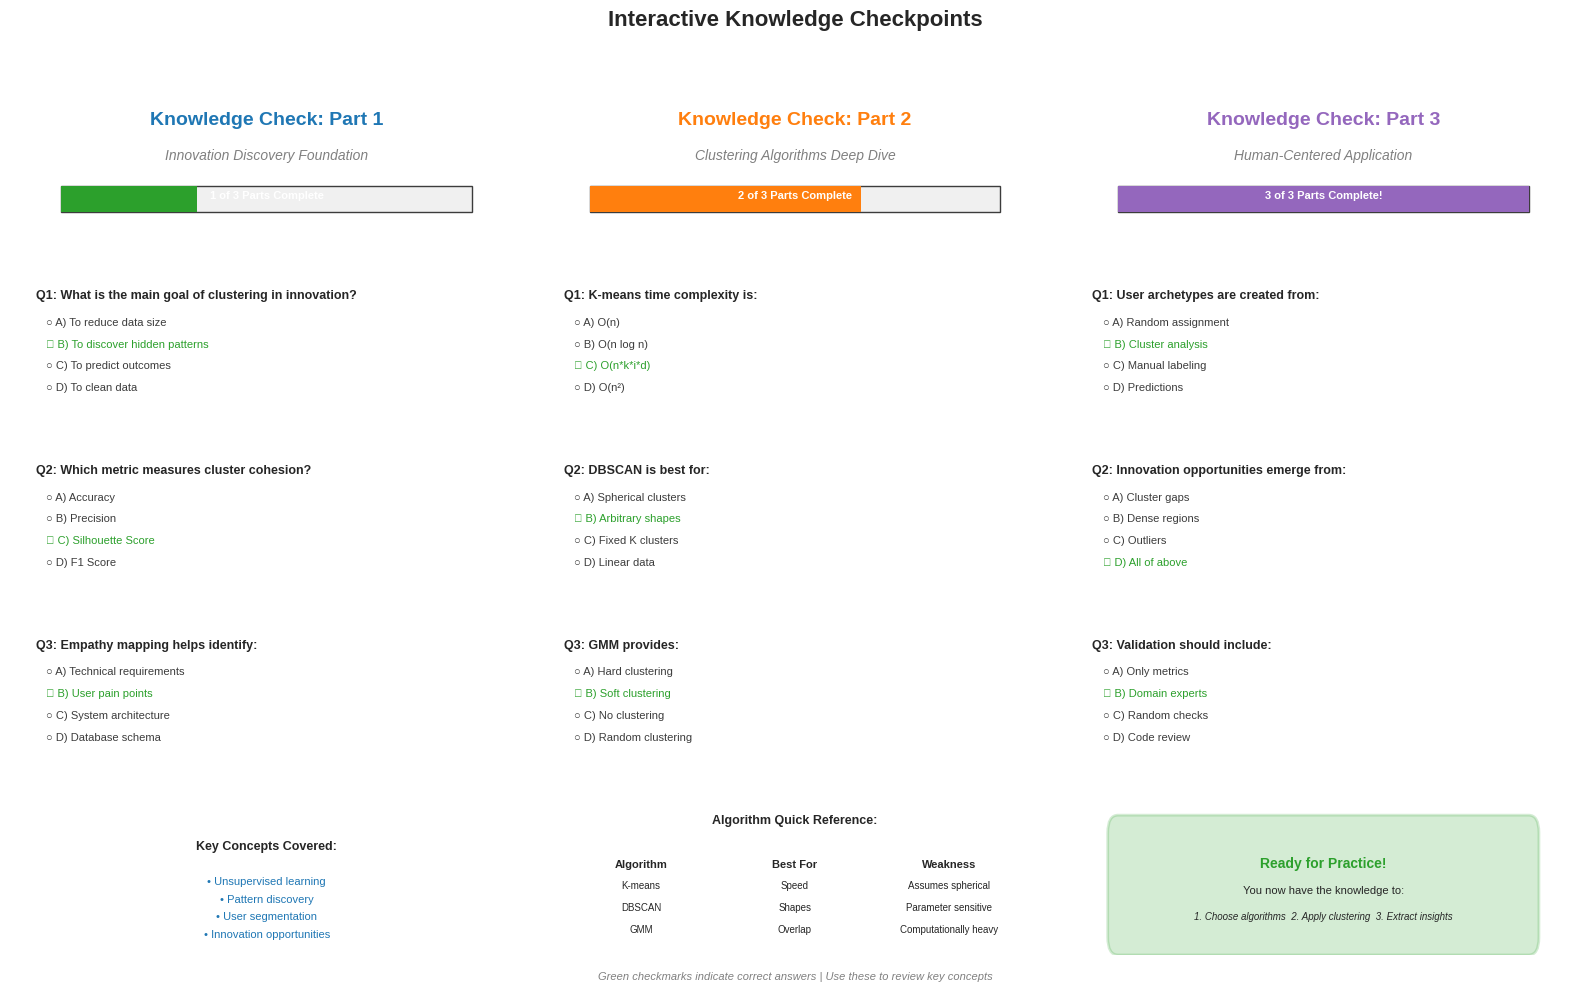

The matplotlib source for this figure: (Note: this script raises an exception after producing the figure.)
#!/usr/bin/env python3
"""
Create Knowledge Checkpoint Visualizations for Week 1
Interactive-style checkpoint questions and progress indicators
"""

import numpy as np
import matplotlib.pyplot as plt
import matplotlib.patches as patches
from matplotlib.patches import FancyBboxPatch, Circle, Rectangle

# Set style and random seed
plt.style.use('seaborn-v0_8-whitegrid')
np.random.seed(42)

# Standard color palette
colors = {
    'mlblue': '#1f77b4',
    'mlorange': '#ff7f0e', 
    'mlgreen': '#2ca02c',
    'mlred': '#d62728',
    'mlpurple': '#9467bd',
    'yellow': '#f39c12',
    'dark': '#3c3c3c',
    'light': '#f0f0f0'
}

# Create figure with 3 checkpoint slides
fig = plt.figure(figsize=(16, 10))

# Checkpoint 1: After Part 1 (Foundation)
ax1 = plt.subplot(1, 3, 1)
ax1.axis('off')

# Title and progress
ax1.text(0.5, 0.95, 'Knowledge Check: Part 1', fontsize=14, fontweight='bold',
        ha='center', transform=ax1.transAxes, color=colors['mlblue'])
ax1.text(0.5, 0.91, 'Innovation Discovery Foundation', fontsize=10,
        ha='center', transform=ax1.transAxes, style='italic', color='gray')

# Progress bar
progress_bg = Rectangle((0.1, 0.85), 0.8, 0.03, 
                        facecolor=colors['light'], edgecolor=colors['dark'])
ax1.add_patch(progress_bg)
progress_fill = Rectangle((0.1, 0.85), 0.8 * 0.33, 0.03,
                         facecolor=colors['mlgreen'], edgecolor=None)
ax1.add_patch(progress_fill)
ax1.text(0.5, 0.865, '1 of 3 Parts Complete', fontsize=8,
        ha='center', transform=ax1.transAxes, color='white', fontweight='bold')

# Questions
questions1 = [
    {
        'q': 'Q1: What is the main goal of clustering in innovation?',
        'options': [
            'A) To reduce data size',
            'B) To discover hidden patterns',
            'C) To predict outcomes',
            'D) To clean data'
        ],
        'correct': 1
    },
    {
        'q': 'Q2: Which metric measures cluster cohesion?',
        'options': [
            'A) Accuracy',
            'B) Precision',
            'C) Silhouette Score',
            'D) F1 Score'
        ],
        'correct': 2
    },
    {
        'q': 'Q3: Empathy mapping helps identify:',
        'options': [
            'A) Technical requirements',
            'B) User pain points',
            'C) System architecture',
            'D) Database schema'
        ],
        'correct': 1
    }
]

y_pos = 0.75
for i, q_data in enumerate(questions1):
    # Question
    ax1.text(0.05, y_pos, q_data['q'], fontsize=9, fontweight='bold',
            transform=ax1.transAxes)
    
    # Options
    for j, option in enumerate(q_data['options']):
        y_opt = y_pos - 0.03 - (j * 0.025)
        color = colors['mlgreen'] if j == q_data['correct'] else colors['dark']
        symbol = '✓' if j == q_data['correct'] else '○'
        ax1.text(0.07, y_opt, f'{symbol} {option}', fontsize=8,
                transform=ax1.transAxes, color=color)
    
    y_pos -= 0.2

# Key Concepts Box
key_concepts = [
    "• Unsupervised learning",
    "• Pattern discovery",
    "• User segmentation", 
    "• Innovation opportunities"
]
ax1.text(0.5, 0.12, 'Key Concepts Covered:', fontsize=9, fontweight='bold',
        ha='center', transform=ax1.transAxes)
for i, concept in enumerate(key_concepts):
    ax1.text(0.5, 0.08 - i*0.02, concept, fontsize=8,
            ha='center', transform=ax1.transAxes, color=colors['mlblue'])

# Checkpoint 2: After Part 2 (Technical)
ax2 = plt.subplot(1, 3, 2)
ax2.axis('off')

ax2.text(0.5, 0.95, 'Knowledge Check: Part 2', fontsize=14, fontweight='bold',
        ha='center', transform=ax2.transAxes, color=colors['mlorange'])
ax2.text(0.5, 0.91, 'Clustering Algorithms Deep Dive', fontsize=10,
        ha='center', transform=ax2.transAxes, style='italic', color='gray')

# Progress bar
progress_bg2 = Rectangle((0.1, 0.85), 0.8, 0.03,
                         facecolor=colors['light'], edgecolor=colors['dark'])
ax2.add_patch(progress_bg2)
progress_fill2 = Rectangle((0.1, 0.85), 0.8 * 0.66, 0.03,
                          facecolor=colors['mlorange'], edgecolor=None)
ax2.add_patch(progress_fill2)
ax2.text(0.5, 0.865, '2 of 3 Parts Complete', fontsize=8,
        ha='center', transform=ax2.transAxes, color='white', fontweight='bold')

# Questions
questions2 = [
    {
        'q': 'Q1: K-means time complexity is:',
        'options': [
            'A) O(n)',
            'B) O(n log n)',
            'C) O(n*k*i*d)',
            'D) O(n²)'
        ],
        'correct': 2
    },
    {
        'q': 'Q2: DBSCAN is best for:',
        'options': [
            'A) Spherical clusters',
            'B) Arbitrary shapes',
            'C) Fixed K clusters',
            'D) Linear data'
        ],
        'correct': 1
    },
    {
        'q': 'Q3: GMM provides:',
        'options': [
            'A) Hard clustering',
            'B) Soft clustering',
            'C) No clustering',
            'D) Random clustering'
        ],
        'correct': 1
    }
]

y_pos = 0.75
for i, q_data in enumerate(questions2):
    ax2.text(0.05, y_pos, q_data['q'], fontsize=9, fontweight='bold',
            transform=ax2.transAxes)
    
    for j, option in enumerate(q_data['options']):
        y_opt = y_pos - 0.03 - (j * 0.025)
        color = colors['mlgreen'] if j == q_data['correct'] else colors['dark']
        symbol = '✓' if j == q_data['correct'] else '○'
        ax2.text(0.07, y_opt, f'{symbol} {option}', fontsize=8,
                transform=ax2.transAxes, color=color)
    
    y_pos -= 0.2

# Algorithm Comparison Table
ax2.text(0.5, 0.15, 'Algorithm Quick Reference:', fontsize=9, fontweight='bold',
        ha='center', transform=ax2.transAxes)

algorithms = [
    ['Algorithm', 'Best For', 'Weakness'],
    ['K-means', 'Speed', 'Assumes spherical'],
    ['DBSCAN', 'Shapes', 'Parameter sensitive'],
    ['GMM', 'Overlap', 'Computationally heavy']
]

for i, row in enumerate(algorithms):
    for j, cell in enumerate(row):
        x_pos = 0.2 + j * 0.3
        y_table = 0.10 - i * 0.025
        weight = 'bold' if i == 0 else 'normal'
        size = 8 if i == 0 else 7
        ax2.text(x_pos, y_table, cell, fontsize=size, fontweight=weight,
                transform=ax2.transAxes, ha='center')

# Checkpoint 3: After Part 3 (Design Integration)
ax3 = plt.subplot(1, 3, 3)
ax3.axis('off')

ax3.text(0.5, 0.95, 'Knowledge Check: Part 3', fontsize=14, fontweight='bold',
        ha='center', transform=ax3.transAxes, color=colors['mlpurple'])
ax3.text(0.5, 0.91, 'Human-Centered Application', fontsize=10,
        ha='center', transform=ax3.transAxes, style='italic', color='gray')

# Progress bar
progress_bg3 = Rectangle((0.1, 0.85), 0.8, 0.03,
                         facecolor=colors['light'], edgecolor=colors['dark'])
ax3.add_patch(progress_bg3)
progress_fill3 = Rectangle((0.1, 0.85), 0.8, 0.03,
                          facecolor=colors['mlpurple'], edgecolor=None)
ax3.add_patch(progress_fill3)
ax3.text(0.5, 0.865, '3 of 3 Parts Complete!', fontsize=8,
        ha='center', transform=ax3.transAxes, color='white', fontweight='bold')

# Questions
questions3 = [
    {
        'q': 'Q1: User archetypes are created from:',
        'options': [
            'A) Random assignment',
            'B) Cluster analysis',
            'C) Manual labeling',
            'D) Predictions'
        ],
        'correct': 1
    },
    {
        'q': 'Q2: Innovation opportunities emerge from:',
        'options': [
            'A) Cluster gaps',
            'B) Dense regions',
            'C) Outliers',
            'D) All of above'
        ],
        'correct': 3
    },
    {
        'q': 'Q3: Validation should include:',
        'options': [
            'A) Only metrics',
            'B) Domain experts',
            'C) Random checks',
            'D) Code review'
        ],
        'correct': 1
    }
]

y_pos = 0.75
for i, q_data in enumerate(questions3):
    ax3.text(0.05, y_pos, q_data['q'], fontsize=9, fontweight='bold',
            transform=ax3.transAxes)
    
    for j, option in enumerate(q_data['options']):
        y_opt = y_pos - 0.03 - (j * 0.025)
        color = colors['mlgreen'] if j == q_data['correct'] else colors['dark']
        symbol = '✓' if j == q_data['correct'] else '○'
        ax3.text(0.07, y_opt, f'{symbol} {option}', fontsize=8,
                transform=ax3.transAxes, color=color)
    
    y_pos -= 0.2

# Ready for Practice Box
practice_box = FancyBboxPatch((0.1, 0.02), 0.8, 0.12,
                             boxstyle="round,pad=0.02",
                             facecolor=colors['mlgreen'], alpha=0.2,
                             edgecolor=colors['mlgreen'], linewidth=2,
                             transform=ax3.transAxes)
ax3.add_patch(practice_box)

ax3.text(0.5, 0.10, 'Ready for Practice!', fontsize=10, fontweight='bold',
        ha='center', transform=ax3.transAxes, color=colors['mlgreen'])
ax3.text(0.5, 0.07, 'You now have the knowledge to:', fontsize=8,
        ha='center', transform=ax3.transAxes)
ax3.text(0.5, 0.04, '1. Choose algorithms  2. Apply clustering  3. Extract insights',
        fontsize=7, ha='center', transform=ax3.transAxes, style='italic')

# Overall title
fig.suptitle('Interactive Knowledge Checkpoints', fontsize=16, fontweight='bold', y=0.98)
fig.text(0.5, 0.01, 'Green checkmarks indicate correct answers | Use these to review key concepts',
        fontsize=8, ha='center', style='italic', color='gray')

plt.tight_layout(rect=[0, 0.02, 1, 0.96])

# Save the figure
plt.savefig('D:/Joerg/Research/slides/ML_Design_Thinking_16/Week_01/charts/checkpoint_slides.pdf', 
           dpi=300, bbox_inches='tight')
plt.savefig('D:/Joerg/Research/slides/ML_Design_Thinking_16/Week_01/charts/checkpoint_slides.png', 
           dpi=150, bbox_inches='tight')

print("Knowledge checkpoint slides created successfully!")
print("Files saved:")
print("  - charts/checkpoint_slides.pdf")
print("  - charts/checkpoint_slides.png")
print("\nCheckpoint Summary:")
print("  - 3 checkpoints (after each major part)")
print("  - 3 questions per checkpoint")
print("  - Progress indicators included")
print("  - Correct answers marked with green checkmarks")